Labelled photos from "processed", an image-classification folder in Pengke007/soybean-disease-detection. The possible labels are: bacterial blight, frogeye, healthy, soybean rust.

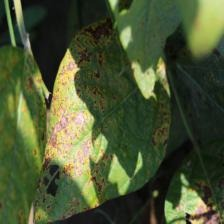
Label: bacterial blight

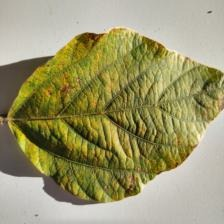
Label: soybean rust

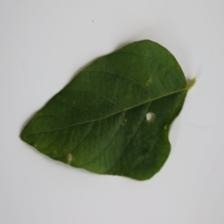
Label: healthy

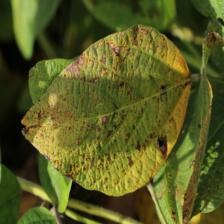
Label: bacterial blight

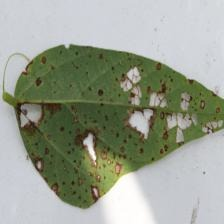
Label: frogeye

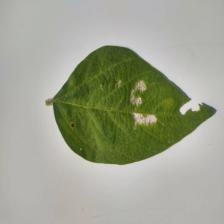
Label: healthy
